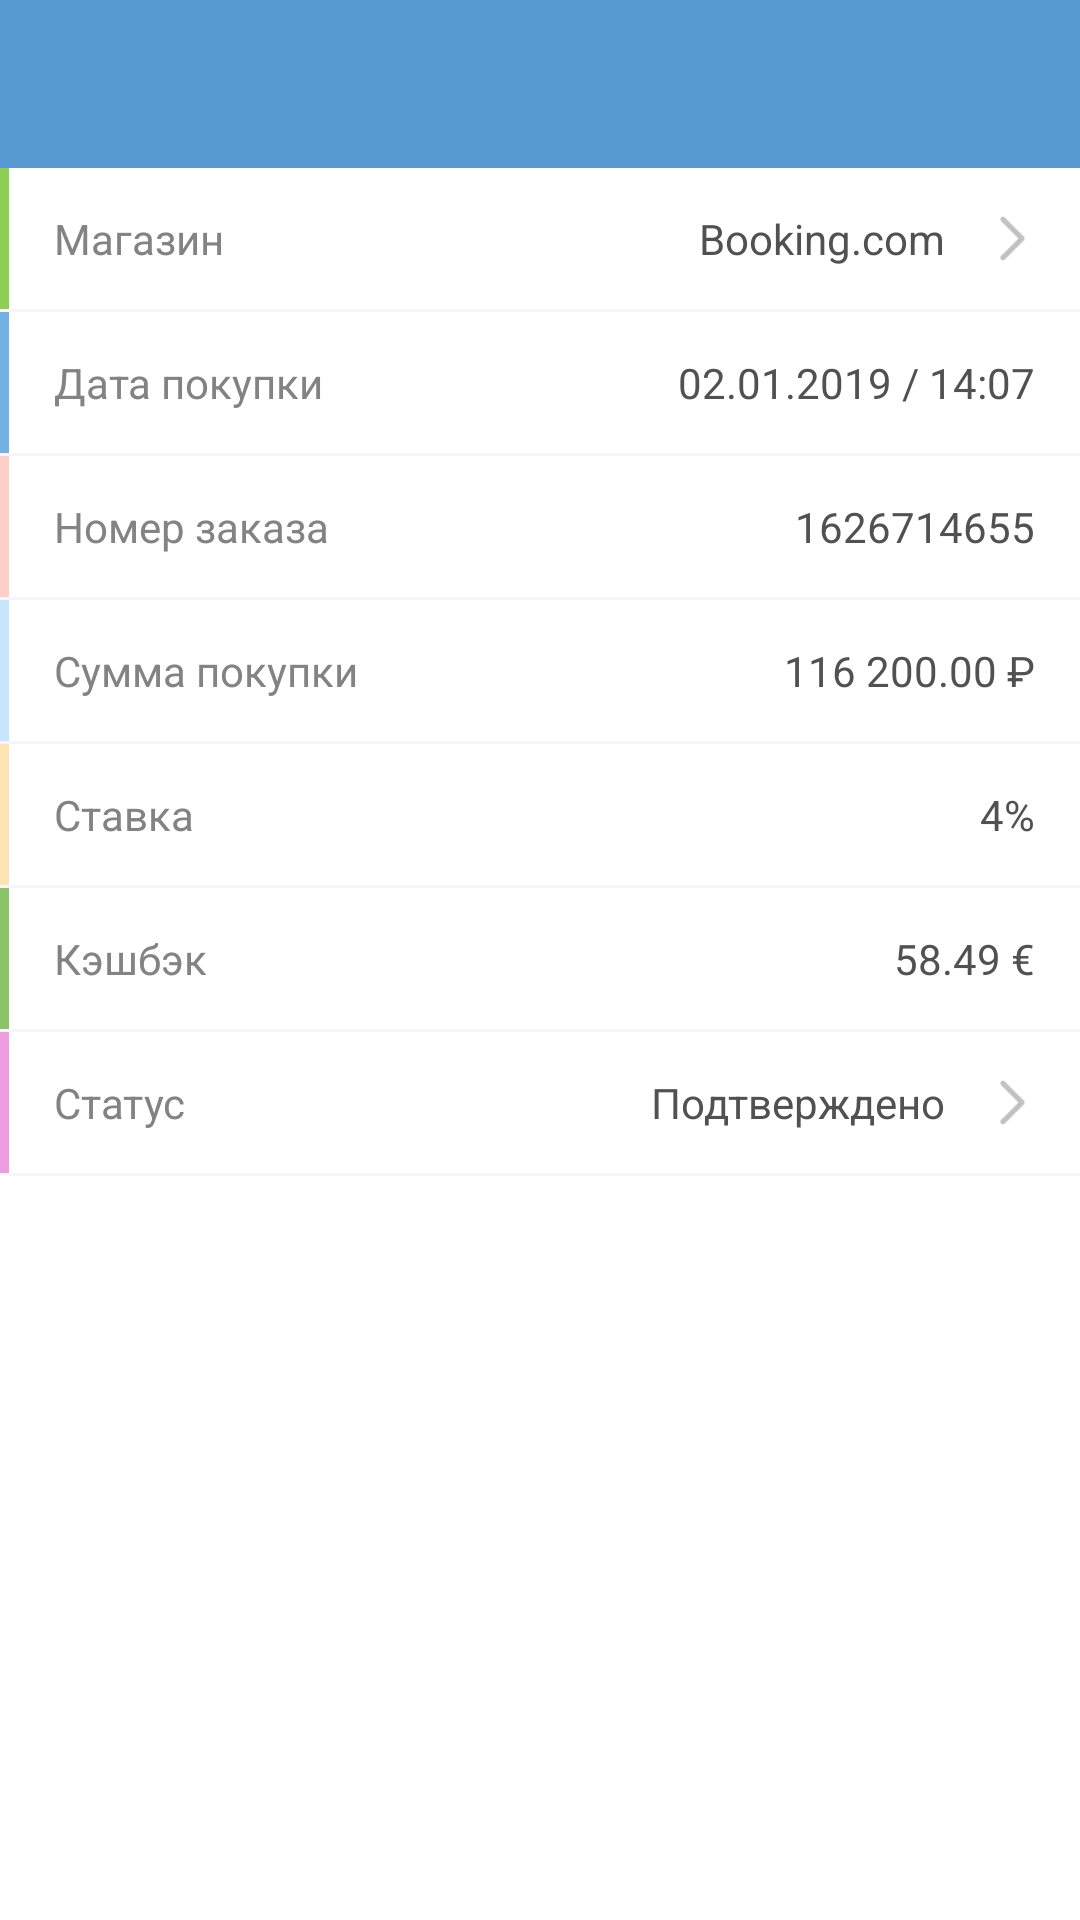

Here is an Android app screen rendered from its layout file. Give the layout XML and the strings, colors and styles it references.
<!-- AndroidManifest.xml: application theme AppTheme -->
<!-- res/layout/purchase_fragment.xml -->
<?xml version="1.0" encoding="utf-8"?>
<LinearLayout
        xmlns:android="http://schemas.android.com/apk/res/android"
        android:layout_width="match_parent"
        android:layout_height="match_parent"
        android:orientation="vertical"
        style="@style/ScreenCommon">

    <android.support.v7.widget.Toolbar
            android:id="@+id/toolbar"
            style="@style/Toolbar"
            android:layout_width="match_parent"
            android:layout_height="?attr/actionBarSize"
            android:visibility="visible">

        <TextView
                android:id="@+id/title"
                style="@style/TextCommon.ToolbarTitle"
                android:layout_width="wrap_content"
                android:layout_height="wrap_content"/>

    </android.support.v7.widget.Toolbar>

    <LinearLayout
            android:layout_width="match_parent"
            android:layout_height="wrap_content"
            android:orientation="horizontal"
            android:gravity="center_vertical"
            style="@style/ClickableItem">

        <View
                android:layout_width="@dimen/color_divider_width"
                android:layout_height="match_parent"
                android:background="@color/lightOliveGreen"/>

        <TextView
                style="@style/TextCommon"
                android:layout_width="0dp"
                android:layout_height="wrap_content"
                android:text="@string/shop"
                android:layout_weight="1"
                android:paddingTop="14dp"
                android:paddingBottom="14dp"
                android:layout_marginStart="@dimen/spacing_15dp"
                android:textColor="@color/dimGray"
                android:textSize="@dimen/text_size_small"/>

        <TextView
                style="@style/TextCommon"
                android:layout_width="wrap_content"
                android:layout_height="wrap_content"
                android:text="Booking.com"
                android:layout_marginEnd="@dimen/spacing_15dp"
                android:textColor="@color/gray"
                android:textSize="@dimen/text_size_small"/>

        <ImageView
                android:layout_width="@dimen/dashboard_arrow_icon_size"
                android:layout_height="@dimen/dashboard_arrow_icon_size"
                android:scaleType="fitCenter"
                android:src="@drawable/iconrighttoarrow"
                android:layout_marginEnd="@dimen/spacing_15dp"/>

    </LinearLayout>

    <View
            android:layout_width="match_parent"
            android:layout_height="1dp"
            android:background="@color/lightGray"/>

    <LinearLayout
            android:layout_width="match_parent"
            android:layout_height="wrap_content"
            android:orientation="horizontal">

        <View
                android:layout_width="@dimen/color_divider_width"
                android:layout_height="match_parent"
                android:background="@color/lightCadetBlue"/>

        <TextView
                style="@style/TextCommon"
                android:layout_width="0dp"
                android:layout_height="wrap_content"
                android:text="@string/purchase_date"
                android:layout_weight="1"
                android:paddingTop="14dp"
                android:paddingBottom="14dp"
                android:layout_marginStart="@dimen/spacing_15dp"
                android:textColor="@color/dimGray"
                android:textSize="@dimen/text_size_small"/>

        <TextView
                style="@style/TextCommon"
                android:layout_width="wrap_content"
                android:layout_height="wrap_content"
                android:text="02.01.2019 / 14:07"
                android:layout_marginEnd="@dimen/spacing_15dp"
                android:textColor="@color/gray"
                android:textSize="@dimen/text_size_small"/>

    </LinearLayout>

    <View
            android:layout_width="match_parent"
            android:layout_height="1dp"
            android:background="@color/lightGray"/>

    <LinearLayout
            android:layout_width="match_parent"
            android:layout_height="wrap_content"
            android:orientation="horizontal"
    >

        <View
                android:layout_width="@dimen/color_divider_width"
                android:layout_height="match_parent"
                android:background="@color/lightPink"
        />

        <TextView
                style="@style/TextCommon"
                android:layout_width="0dp"
                android:layout_height="wrap_content"
                android:text="@string/order_number"
                android:layout_weight="1"
                android:paddingTop="14dp"
                android:paddingBottom="14dp"
                android:layout_marginStart="@dimen/spacing_15dp"
                android:textColor="@color/dimGray"
                android:textSize="@dimen/text_size_small"/>

        <TextView
                style="@style/TextCommon"
                android:layout_width="wrap_content"
                android:layout_height="wrap_content"
                android:text="1626714655"
                android:layout_marginEnd="@dimen/spacing_15dp"
                android:textColor="@color/gray"
                android:textSize="@dimen/text_size_small"/>

    </LinearLayout>

    <View
            android:layout_width="match_parent"
            android:layout_height="1dp"
            android:background="@color/lightGray"/>

    <LinearLayout
            android:layout_width="match_parent"
            android:layout_height="wrap_content"
            android:orientation="horizontal"
    >

        <View
                android:layout_width="@dimen/color_divider_width"
                android:layout_height="match_parent"
                android:background="@color/aliceBlue"
        />

        <TextView
                style="@style/TextCommon"
                android:layout_width="0dp"
                android:layout_height="wrap_content"
                android:text="@string/purchase_amount"
                android:layout_weight="1"
                android:paddingTop="14dp"
                android:paddingBottom="14dp"
                android:layout_marginStart="@dimen/spacing_15dp"
                android:textColor="@color/dimGray"
                android:textSize="@dimen/text_size_small"/>

        <TextView
                style="@style/TextCommon"
                android:layout_width="wrap_content"
                android:layout_height="wrap_content"
                android:text="116 200.00 ₽"
                android:layout_marginEnd="@dimen/spacing_15dp"
                android:textColor="@color/gray"
                android:textSize="@dimen/text_size_small"/>

    </LinearLayout>

    <View
            android:layout_width="match_parent"
            android:layout_height="1dp"
            android:background="@color/lightGray"/>

    <LinearLayout
            android:layout_width="match_parent"
            android:layout_height="wrap_content"
            android:orientation="horizontal">

        <View
                android:layout_width="@dimen/color_divider_width"
                android:layout_height="match_parent"
                android:background="@color/antiqueWhite"
        />

        <TextView
                style="@style/TextCommon"
                android:layout_width="0dp"
                android:layout_height="wrap_content"
                android:text="@string/rate"
                android:layout_weight="1"
                android:paddingTop="14dp"
                android:paddingBottom="14dp"
                android:layout_marginStart="@dimen/spacing_15dp"
                android:textColor="@color/dimGray"
                android:textSize="@dimen/text_size_small"/>

        <TextView
                style="@style/TextCommon"
                android:layout_width="wrap_content"
                android:layout_height="wrap_content"
                android:text="4%"
                android:layout_marginEnd="@dimen/spacing_15dp"
                android:textColor="@color/gray"
                android:textSize="@dimen/text_size_small"/>

    </LinearLayout>

    <View
            android:layout_width="match_parent"
            android:layout_height="1dp"
            android:background="@color/lightGray"/>

    <LinearLayout
            android:layout_width="match_parent"
            android:layout_height="wrap_content"
            android:orientation="horizontal"
    >

        <View
                android:layout_width="@dimen/color_divider_width"
                android:layout_height="match_parent"
                android:background="@color/limeGreen"
        />

        <TextView
                style="@style/TextCommon"
                android:layout_width="0dp"
                android:layout_height="wrap_content"
                android:text="@string/cashback"
                android:layout_weight="1"
                android:paddingTop="14dp"
                android:paddingBottom="14dp"
                android:layout_marginStart="@dimen/spacing_15dp"
                android:textColor="@color/dimGray"
                android:textSize="@dimen/text_size_small"/>

        <TextView
                style="@style/TextCommon"
                android:layout_width="wrap_content"
                android:layout_height="wrap_content"
                android:text="58.49 €"
                android:layout_marginEnd="@dimen/spacing_15dp"
                android:textColor="@color/gray"
                android:textSize="@dimen/text_size_small"/>

    </LinearLayout>

    <View
            android:layout_width="match_parent"
            android:layout_height="1dp"
            android:background="@color/lightGray"/>

    <LinearLayout
            android:id="@+id/vg_state_container"
            android:layout_width="match_parent"
            android:layout_height="wrap_content"
            android:orientation="horizontal"
            android:gravity="center_vertical"
            style="@style/ClickableItem"
    >

        <View
                android:layout_width="@dimen/color_divider_width"
                android:layout_height="match_parent"
                android:background="@color/mistyRose"
        />

        <TextView
                style="@style/TextCommon"
                android:layout_width="0dp"
                android:layout_height="wrap_content"
                android:text="@string/status"
                android:layout_weight="1"
                android:paddingTop="14dp"
                android:paddingBottom="14dp"
                android:layout_marginStart="@dimen/spacing_15dp"
                android:textColor="@color/dimGray"
                android:textSize="@dimen/text_size_small"/>

        <TextView
                style="@style/TextCommon"
                android:layout_width="wrap_content"
                android:layout_height="wrap_content"
                android:text="Подтверждено"
                android:layout_marginEnd="@dimen/spacing_15dp"
                android:textColor="@color/gray"
                android:textSize="@dimen/text_size_small"/>

        <ImageView
                android:layout_width="@dimen/dashboard_arrow_icon_size"
                android:layout_height="@dimen/dashboard_arrow_icon_size"
                android:scaleType="fitCenter"
                android:layout_gravity="center_vertical"
                android:src="@drawable/iconrighttoarrow"
                android:layout_marginEnd="@dimen/spacing_15dp"
        />

    </LinearLayout>

    <View
            android:layout_width="match_parent"
            android:layout_height="1dp"
            android:background="@color/lightGray"/>
</LinearLayout>
<!-- resources referenced by this layout -->
<resources>
  <color name="aliceBlue">#c6e6ff</color>
  <color name="antiqueWhite">#ffe4b3</color>
  <color name="dimGray">#838383</color>
  <color name="gray">#515151</color>
  <color name="lightCadetBlue">#73b1e2</color>
  <color name="lightGray">#f6f5f9</color>
  <color name="lightOliveGreen">#8ed051</color>
  <color name="lightPink">#ffcfc9</color>
  <color name="limeGreen">#8ac368</color>
  <color name="mistyRose">#ed9ce0</color>
  <dimen name="color_divider_width">3dp</dimen>
  <dimen name="dashboard_arrow_icon_size">15dp</dimen>
  <dimen name="spacing_15dp">15dp</dimen>
  <dimen name="text_size_small">14sp</dimen>
  <!-- drawable iconrighttoarrow: png bitmap (drawable-xhdpi, 198 bytes) -->
  <string name="cashback">Кэшбэк</string>
  <string name="order_number">Номер заказа</string>
  <string name="purchase_amount">Сумма покупки</string>
  <string name="purchase_date">Дата покупки</string>
  <string name="rate">Ставка</string>
  <string name="shop">Магазин</string>
  <string name="status">Статус</string>
  <style name="ClickableItem">
          <item name="android:foreground">?selectableItemBackground</item>
          <item name="android:clickable">true</item>
          <item name="android:focusable">true</item>
      </style>
  <style name="ScreenCommon">
          <item name="android:background">@color/white</item>
          <item name="android:clickable">true</item>
      </style>
  <style name="TextCommon" parent="android:Widget.TextView">
          <item name="android:fontFamily">sans-serif</item>
          <item name="android:textStyle">normal</item>
          <item name="android:typeface">normal</item>
      </style>
  <style name="TextCommon.ToolbarTitle">
          <item name="android:textSize">@dimen/text_size_normal</item>
          <item name="android:textColor">@color/whiteOpacity80</item>
      </style>
  <style name="Toolbar" parent="Theme.AppCompat.Light.DarkActionBar">
          <item name="android:background">@color/cadetBlue</item>
          <item name="android:visibility">gone</item>
          <item name="windowActionBar">false</item>
          <item name="windowNoTitle">true</item>
      </style>
  <style name="AppTheme" parent="Theme.AppCompat.Light.NoActionBar">
          <item name="colorPrimary">@color/colorPrimary</item>
          <item name="colorPrimaryDark">@color/colorPrimaryDark</item>
          <item name="colorAccent">@color/colorAccent</item>
          <item name="android:windowBackground">@color/white</item>
  
      </style>
  <color name="white">#ffffff</color>
  <dimen name="text_size_normal">16sp</dimen>
  <color name="whiteOpacity80">#ccffffff</color>
  <color name="cadetBlue">#569ad1</color>
  <color name="colorPrimary">#569ad1</color>
  <color name="colorPrimaryDark">#569ad1</color>
  <color name="colorAccent">#9f9f9f</color>
</resources>
